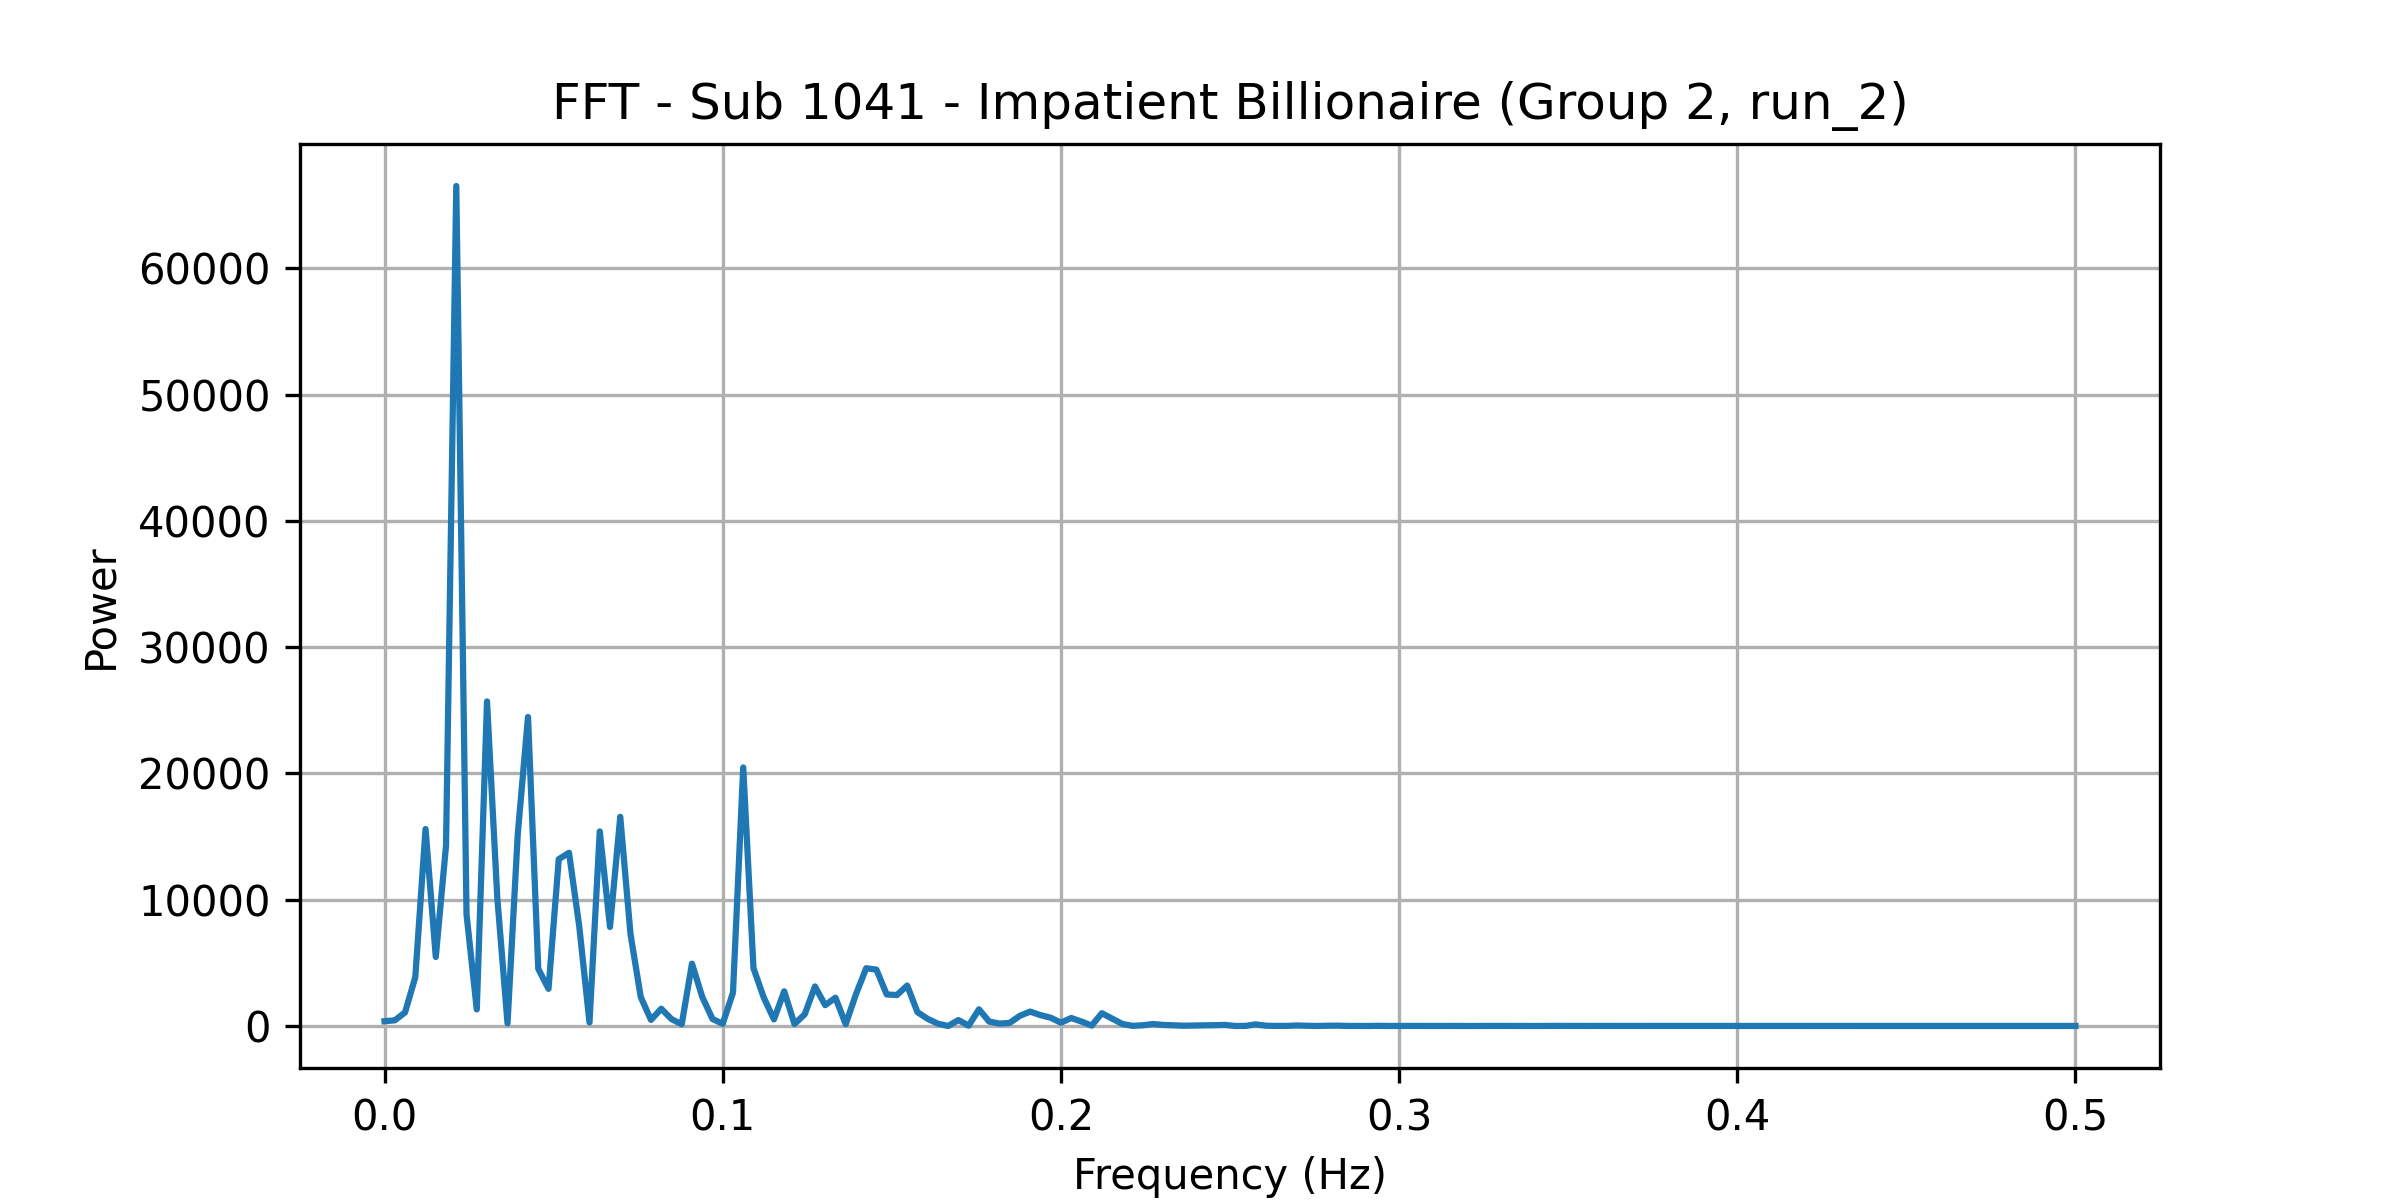

Data behind this chart, as committed beside it:
frequency, power
0.0, 380.4
0.00303, 450.2
0.006061, 1074
0.009091, 3865
0.01212, 15599
0.01515, 5469
0.01818, 14297
0.02121, 66524
0.02424, 8836
0.02727, 1314
0.0303, 25704
0.03333, 10188
0.03636, 204.4
0.03939, 15196
0.04242, 24475
0.04545, 4532
0.04848, 2943
0.05152, 13212
0.05455, 13716
0.05758, 7890
0.06061, 281
0.06364, 15411
0.06667, 7845
0.0697, 16566
0.07273, 7282
0.07576, 2296
0.07879, 483
0.08182, 1370
0.08485, 545.2
0.08788, 136.2
0.09091, 4938
0.09394, 2307
0.09697, 554.5
0.1, 174.8
0.103, 2640
0.1061, 20477
0.1091, 4580
0.1121, 2260
0.1152, 521.5
0.1182, 2746
0.1212, 158.7
0.1242, 923.6
0.1273, 3132
0.1303, 1651
0.1333, 2241
0.1364, 142.3
0.1394, 2511
0.1424, 4578
0.1455, 4464
0.1485, 2500
0.1515, 2453
0.1545, 3205
0.1576, 1097
0.1606, 568.8
0.1636, 183.1
0.1667, 0.434
0.1697, 472.4
0.1727, 26.07
0.1758, 1321
0.1788, 351.2
... 106 more rows
